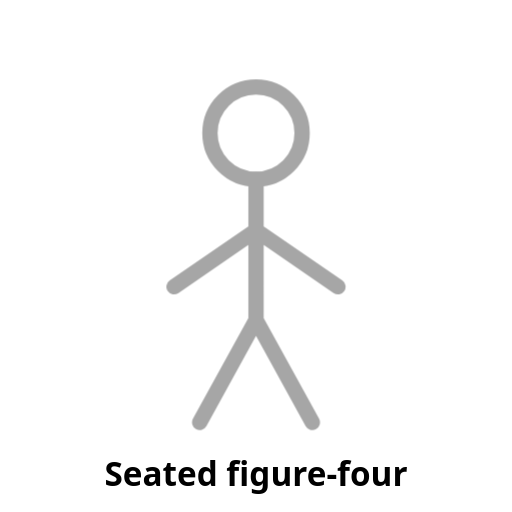
t = 0.00 s
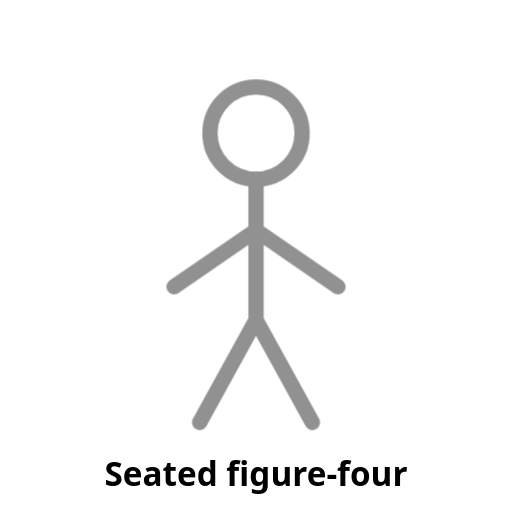
t = 0.25 s
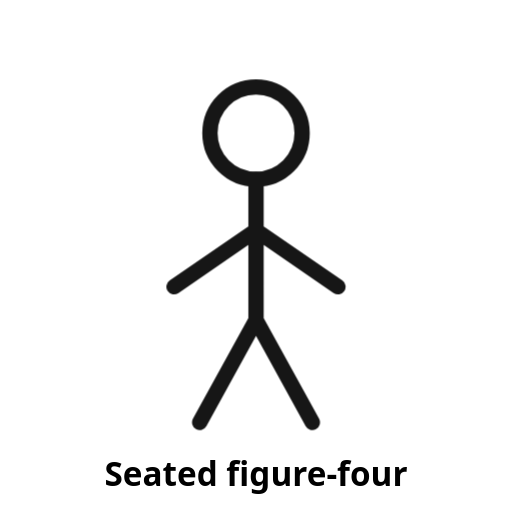
t = 0.75 s
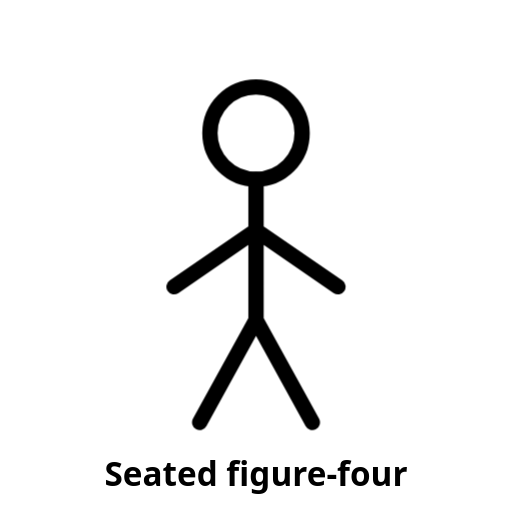
t = 1.00 s
t = 1.25 s: frame unchanged from t = 0.75 s, image omitted
t = 1.75 s: frame unchanged from t = 0.25 s, image omitted

The animated SVG that drew these frames (rendered in a browser with its animation timeline set to each time). Animation: 1 CSS @keyframes rule; one cycle of 2.00 s, repeats indefinitely.

<svg xmlns="http://www.w3.org/2000/svg" viewBox="0 0 200 200" width="200" height="200" role="img" aria-label="Seated figure-four (placeholder)">
  <!-- PLACEHOLDER: replace with a looping line-figure animation. See docs/ANIMATION-STYLE.md -->
  <style>
    .stroke{fill:none;stroke:currentColor;stroke-width:6;stroke-linecap:round;stroke-linejoin:round}
    .pulse{animation:pulse 2s ease-in-out infinite}
    @keyframes pulse{0%,100%{opacity:.35}50%{opacity:1}}
    text{font:600 13px system-ui,sans-serif;fill:currentColor;text-anchor:middle}
  </style>
  <g class="pulse">
    <circle class="stroke" cx="100" cy="52" r="18"/>
    <path class="stroke" d="M100 70v55M100 90l-32 22M100 90l32 22M100 125l-22 40M100 125l22 40"/>
  </g>
  <text x="100" y="190">Seated figure-four</text>
</svg>
